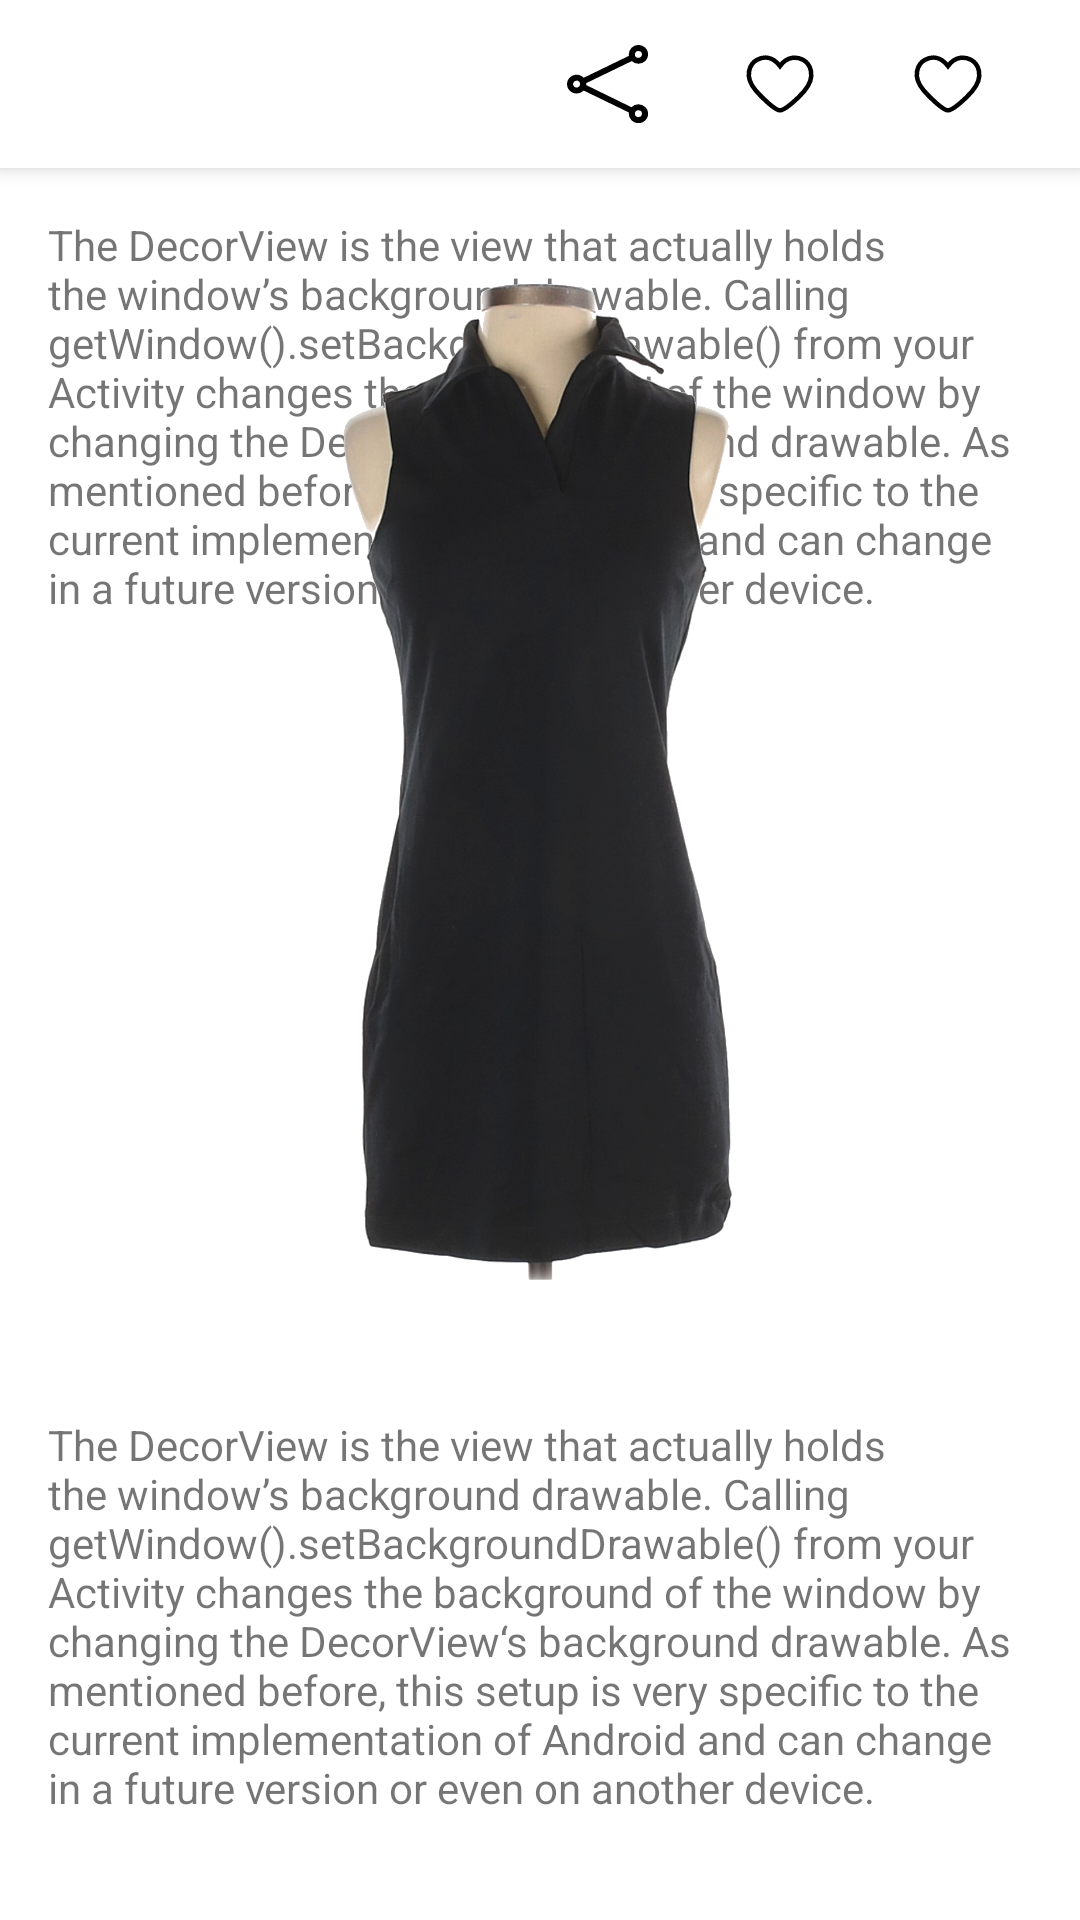

Layout XML and referenced resources for this Android screen:
<!-- AndroidManifest.xml: application theme Theme.Coachmark -->
<!-- res/layout/activity_main.xml -->
<?xml version="1.0" encoding="utf-8"?>
<androidx.constraintlayout.widget.ConstraintLayout xmlns:android="http://schemas.android.com/apk/res/android"
    xmlns:app="http://schemas.android.com/apk/res-auto"
    xmlns:tools="http://schemas.android.com/tools"
    android:layout_height="match_parent"
    android:layout_width="match_parent"
    tools:context=".MainActivity">

    <androidx.appcompat.widget.Toolbar
        android:background="@android:color/white"
        android:elevation="4dp"
        android:id="@+id/toolbar"
        android:layout_height="wrap_content"
        android:layout_width="0dp"
        app:layout_constraintEnd_toEndOf="parent"
        app:layout_constraintStart_toStartOf="parent"
        app:layout_constraintTop_toTopOf="parent">

        <ImageView
            android:id="@+id/heartLight"
            android:layout_gravity="end"
            android:layout_height="wrap_content"
            android:layout_marginEnd="32dp"
            android:layout_width="wrap_content"
            android:src="@drawable/ic_heart" />

        <ImageView
            android:id="@+id/heart"
            android:layout_gravity="end"
            android:layout_height="wrap_content"
            android:layout_marginEnd="32dp"
            android:layout_width="wrap_content"
            android:src="@drawable/ic_heart" />

        <ImageView
            android:id="@+id/share"
            android:layout_gravity="end"
            android:layout_height="wrap_content"
            android:layout_marginEnd="32dp"
            android:layout_width="wrap_content"
            android:src="@drawable/ic_share" />

    </androidx.appcompat.widget.Toolbar>

    <TextView
        android:id="@+id/text1"
        android:layout_height="wrap_content"
        android:layout_marginEnd="16dp"
        android:layout_marginStart="16dp"
        android:layout_marginTop="16dp"
        android:layout_width="0dp"
        android:text="The DecorView is the view that actually holds the window’s background drawable. Calling getWindow().setBackgroundDrawable() from your Activity changes the background of the window by changing the DecorView‘s background drawable. As mentioned before, this setup is very specific to the current implementation of Android and can change in a future version or even on another device."
        app:layout_constraintEnd_toEndOf="parent"
        app:layout_constraintStart_toStartOf="parent"
        app:layout_constraintTop_toBottomOf="@id/toolbar" />

    <ImageView
        android:adjustViewBounds="true"
        android:id="@+id/dress"
        android:layout_height="wrap_content"
        android:layout_width="300dp"
        android:scaleType="centerCrop"
        android:src="@drawable/dress"
        app:layout_constraintEnd_toEndOf="parent"
        app:layout_constraintStart_toStartOf="parent"
        app:layout_constraintTop_toBottomOf="@id/toolbar" />

    <TextView
        android:id="@+id/text2"
        android:layout_height="wrap_content"
        android:layout_marginEnd="16dp"
        android:layout_marginStart="16dp"
        android:layout_marginTop="16dp"
        android:layout_width="0dp"
        android:text="The DecorView is the view that actually holds the window’s background drawable. Calling getWindow().setBackgroundDrawable() from your Activity changes the background of the window by changing the DecorView‘s background drawable. As mentioned before, this setup is very specific to the current implementation of Android and can change in a future version or even on another device."
        app:layout_constraintEnd_toEndOf="parent"
        app:layout_constraintStart_toStartOf="parent"
        app:layout_constraintTop_toBottomOf="@id/dress" />

</androidx.constraintlayout.widget.ConstraintLayout>
<!-- resources referenced by this layout -->
<resources>
  <!-- drawable dress: png bitmap (drawable-hdpi, 565037 bytes) -->
  <!-- drawable ic_heart (drawable) -->
  <vector xmlns:android="http://schemas.android.com/apk/res/android"
      android:width="24dp"
      android:height="24dp"
      android:viewportWidth="24"
      android:viewportHeight="24">
  
      <path
          android:pathData="M12.0001,20.795C10.315,20.795 5.8531,16.389 3.9454,14.2077C2.1083,12.0265 1.2605,9.9776 1.6844,7.7964C1.967,6.2968 2.9739,4.6111 4.387,3.9295C6.224,2.9071 9.2665,2.4865 12.0001,6.005C14.5324,2.4865 17.8193,2.9752 19.6564,3.9295C21.0695,4.6793 22.0332,6.2286 22.3159,7.7282C22.7398,9.9094 21.8884,12.2256 20.0513,14.4068C18.2143,16.588 13.6853,20.795 12.0001,20.795Z"
          android:strokeWidth="1.5"
          android:strokeColor="@color/black" />
  
  </vector>
  <!-- drawable ic_share (drawable) -->
  <vector xmlns:android="http://schemas.android.com/apk/res/android"
      android:height="26dp"
      android:viewportHeight="26.37"
      android:viewportWidth="26.63"
      android:width="27dp">
  
      <path
          android:fillColor="@color/black"
          android:pathData="M23.46,20.04a3.11,3.11 0,0 0,-2.25 1L6.32,13.56c0,-0.11 0,-0.22 0,-0.33s0,-0.22 0,-0.33L21.32,5.43a3.09,3.09 0,0 0,2.19 0.9A3.17,3.17 0,1 0,20.32 3.17a2,2 0,0 0,0.05 0.48L5.5,11.08a3.17,3.17 0,1 0,-2.33 5.32,3.12 3.12,0 0,0 2.32,-1L20.32,22.8A1.9,1.9 0,0 0,20.32 23.23a3.18,3.18 0,1 0,3.17 -3.17ZM23.46,2.04a1.18,1.18 0,0 1,1.18 1.17,1.13 1.13,0 0,1 -0.23,0.67l0,0a1.14,1.14 0,0 1,-0.93 0.47A1.18,1.18 0,0 1,22.32 3.17a1.1,1.1 0,0 1,0.15 -0.57A1.16,1.16 0,0 1,23.46 2ZM3.17,14.4a1.2,1.2 0,0 1,-1.08 -0.72,1.17 1.17,0 0,1 0,-0.9 1.19,1.19 0,0 1,1.08 -0.73,1 1,0 0,1 0.3,0A1.18,1.18 0,0 1,4.32 13.23a1.17,1.17 0,0 1,-0.88 1.13A1,1 0,0 1,3.17 14.4ZM23.54,24.4h-0.08a1.17,1.17 0,0 1,-0.94 -0.47A1.24,1.24 0,0 1,22.32 23.23a1.18,1.18 0,0 1,1 -1.16h0.15A1.18,1.18 0,0 1,24.64 23.23,1.17 1.17,0 0,1 23.54,24.36Z" />
  
  </vector>
  <style name="Theme.Coachmark" parent="Theme.MaterialComponents.DayNight.NoActionBar">
          <item name="windowActionBar">false</item>
  
          
          <item name="colorPrimary">@color/purple_500</item>
          <item name="colorPrimaryVariant">@color/purple_700</item>
          <item name="colorOnPrimary">@color/white</item>
          
          <item name="colorSecondary">@color/teal_200</item>
          <item name="colorSecondaryVariant">@color/teal_700</item>
          <item name="colorOnSecondary">@color/black</item>
          
          <item name="android:statusBarColor" tools:targetApi="l">?attr/colorPrimaryVariant</item>
          
      </style>
  <color name="black">#FF000000</color>
  <color name="purple_500">#FF6200EE</color>
  <color name="purple_700">#FF3700B3</color>
  <color name="white">#FFFFFFFF</color>
  <color name="teal_200">#FF03DAC5</color>
  <color name="teal_700">#FF018786</color>
</resources>
